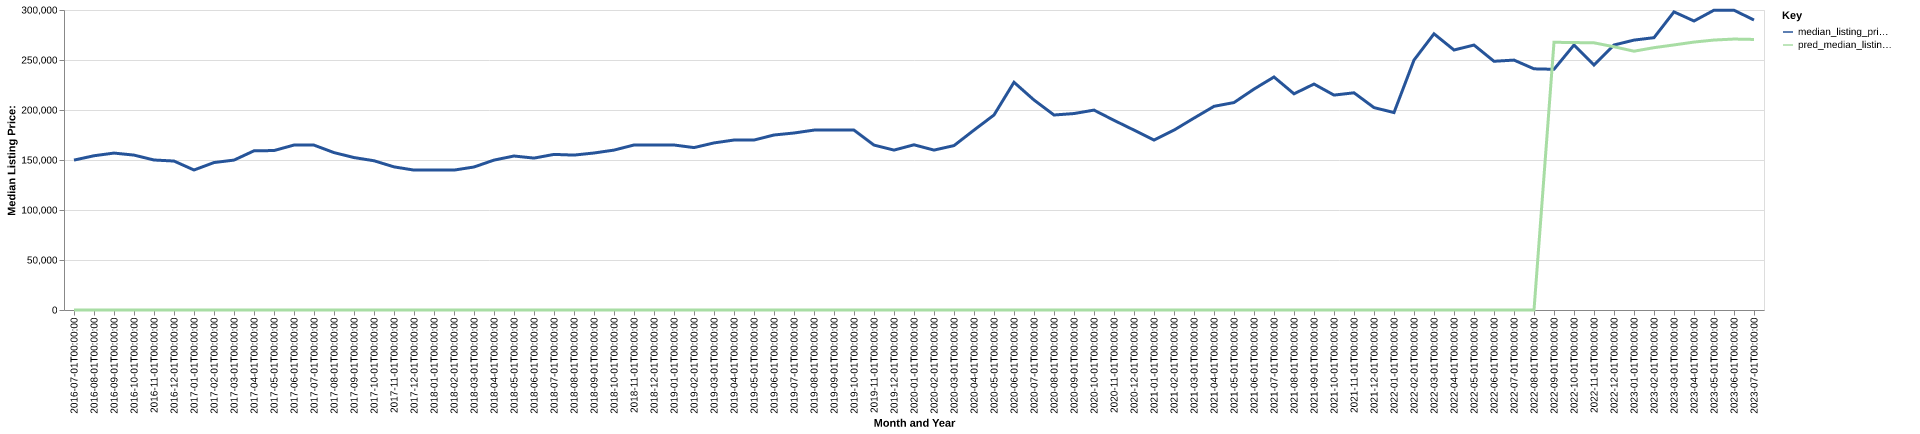

The data file committed next to this chart (first rows):
date, time_idx, median_listing_price, thirty_year_interest_rate_five, month, county_name, active_listing_count, median_days_on_market, pred_median_listing_price, month_year
2016-07-01, 0, 149900, 3.72, 7, lenawee, mi, 525.0, 57.0, 0, Jul-2016
2016-08-01, 1, 154250, 3.73, 8, lenawee, mi, 541.0, 63.0, 0, Aug-2016
2016-09-01, 2, 156925, 3.66, 9, lenawee, mi, 519.0, 68.0, 0, Sep-2016
2016-10-01, 3, 154900, 3.64, 10, lenawee, mi, 503.0, 70.0, 0, Oct-2016
2016-11-01, 4, 150000, 3.66, 11, lenawee, mi, 455.0, 68.0, 0, Nov-2016
2016-12-01, 5, 148950, 3.48, 12, lenawee, mi, 417.0, 79.0, 0, Dec-2016
2017-01-01, 6, 140000, 3.45, 1, lenawee, mi, 342.0, 88.0, 0, Jan-2017
2017-02-01, 7, 147450, 3.5, 2, lenawee, mi, 354.0, 82.0, 0, Feb-2017
2017-03-01, 8, 149900, 3.52, 3, lenawee, mi, 382.0, 57.0, 0, Mar-2017
2017-04-01, 9, 159188, 4.03, 4, lenawee, mi, 377.0, 56.0, 0, Apr-2017
2017-05-01, 10, 159450, 4.32, 5, lenawee, mi, 417.0, 41.0, 0, May-2017
2017-06-01, 11, 164950, 4.2, 6, lenawee, mi, 441.0, 45.0, 0, Jun-2017
2017-07-01, 12, 164875, 4.19, 7, lenawee, mi, 468.0, 52.0, 0, Jul-2017
2017-08-01, 13, 157400, 4.3, 8, lenawee, mi, 490.0, 57.0, 0, Aug-2017
2017-09-01, 14, 152450, 4.1, 9, lenawee, mi, 473.0, 57.0, 0, Sep-2017
2017-10-01, 15, 149250, 4.05, 10, lenawee, mi, 449.0, 62.0, 0, Oct-2017
2017-11-01, 16, 143125, 3.94, 11, lenawee, mi, 419.0, 68.0, 0, Nov-2017
2017-12-01, 17, 139900, 4.03, 12, lenawee, mi, 381.0, 75.0, 0, Dec-2017
2018-01-01, 18, 139900, 3.93, 1, lenawee, mi, 373.0, 81.0, 0, Jan-2018
2018-02-01, 19, 139900, 3.83, 2, lenawee, mi, 359.0, 81.0, 0, Feb-2018
2018-03-01, 20, 143000, 3.94, 3, lenawee, mi, 367.0, 67.0, 0, Mar-2018
2018-04-01, 21, 149900, 3.95, 4, lenawee, mi, 390.0, 57.0, 0, Apr-2018
2018-05-01, 22, 153988, 3.99, 5, lenawee, mi, 435.0, 47.0, 0, May-2018
2018-06-01, 23, 151900, 4.15, 6, lenawee, mi, 481.0, 45.0, 0, Jun-2018
2018-07-01, 24, 155600, 4.4, 7, lenawee, mi, 493.0, 53.0, 0, Jul-2018
2018-08-01, 25, 154900, 4.46, 8, lenawee, mi, 499.0, 61.0, 0, Aug-2018
2018-09-01, 26, 157000, 4.58, 9, lenawee, mi, 491.0, 61.0, 0, Sep-2018
2018-10-01, 27, 159900, 4.66, 10, lenawee, mi, 488.0, 66.0, 0, Oct-2018
2018-11-01, 28, 165000, 4.62, 11, lenawee, mi, 457.0, 71.0, 0, Nov-2018
2018-12-01, 29, 165000, 4.54, 12, lenawee, mi, 402.0, 80.0, 0, Dec-2018
2019-01-01, 30, 165000, 4.6, 1, lenawee, mi, 377.0, 82.0, 0, Jan-2019
2019-02-01, 31, 162400, 4.72, 2, lenawee, mi, 364.0, 93.0, 0, Feb-2019
2019-03-01, 32, 167086, 4.9, 3, lenawee, mi, 378.0, 76.0, 0, Mar-2019
2019-04-01, 33, 169950, 4.94, 4, lenawee, mi, 394.0, 50.0, 0, Apr-2019
2019-05-01, 34, 169950, 4.75, 5, lenawee, mi, 415.0, 47.0, 0, May-2019
2019-06-01, 35, 175000, 4.51, 6, lenawee, mi, 446.0, 43.0, 0, Jun-2019
2019-07-01, 36, 177000, 4.41, 7, lenawee, mi, 457.0, 45.0, 0, Jul-2019
2019-08-01, 37, 179900, 4.41, 8, lenawee, mi, 476.0, 49.0, 0, Aug-2019
2019-09-01, 38, 179900, 4.2, 9, lenawee, mi, 486.0, 54.0, 0, Sep-2019
2019-10-01, 39, 179900, 4.14, 10, lenawee, mi, 486.0, 59.0, 0, Oct-2019
2019-11-01, 40, 164900, 3.84, 11, lenawee, mi, 458.0, 68.0, 0, Nov-2019
2019-12-01, 41, 159900, 3.81, 12, lenawee, mi, 398.0, 80.0, 0, Dec-2019
2020-01-01, 42, 165200, 3.75, 1, lenawee, mi, 281.0, 87.0, 0, Jan-2020
2020-02-01, 43, 159900, 3.73, 2, lenawee, mi, 255.0, 82.0, 0, Feb-2020
2020-03-01, 44, 164400, 3.78, 3, lenawee, mi, 246.0, 55.0, 0, Mar-2020
2020-04-01, 45, 179894, 3.75, 4, lenawee, mi, 254.0, 61.0, 0, Apr-2020
2020-05-01, 46, 195000, 3.74, 5, lenawee, mi, 264.0, 73.0, 0, May-2020
2020-06-01, 47, 227729, 3.72, 6, lenawee, mi, 237.0, 74.0, 0, Jun-2020
2020-07-01, 48, 209971, 3.49, 7, lenawee, mi, 211.0, 53.0, 0, Jul-2020
2020-08-01, 49, 195000, 3.65, 8, lenawee, mi, 195.0, 46.0, 0, Aug-2020
2020-09-01, 50, 196450, 3.33, 9, lenawee, mi, 196.0, 43.0, 0, Sep-2020
2020-10-01, 51, 199900, 3.28, 10, lenawee, mi, 184.0, 42.0, 0, Oct-2020
2020-11-01, 52, 189675, 3.21, 11, lenawee, mi, 180.0, 47.0, 0, Nov-2020
2020-12-01, 53, 179913, 3.07, 12, lenawee, mi, 140.0, 67.0, 0, Dec-2020
2021-01-01, 54, 169900, 2.99, 1, lenawee, mi, 127.0, 67.0, 0, Jan-2021
2021-02-01, 55, 179888, 2.93, 2, lenawee, mi, 131.0, 45.0, 0, Feb-2021
2021-03-01, 56, 191900, 2.88, 3, lenawee, mi, 115.0, 48.0, 0, Mar-2021
2021-04-01, 57, 203669, 2.84, 4, lenawee, mi, 104.0, 49.0, 0, Apr-2021
2021-05-01, 58, 207450, 2.71, 5, lenawee, mi, 123.0, 26.0, 0, May-2021
2021-06-01, 59, 220925, 2.79, 6, lenawee, mi, 149.0, 30.0, 0, Jun-2021
... 25 more rows
